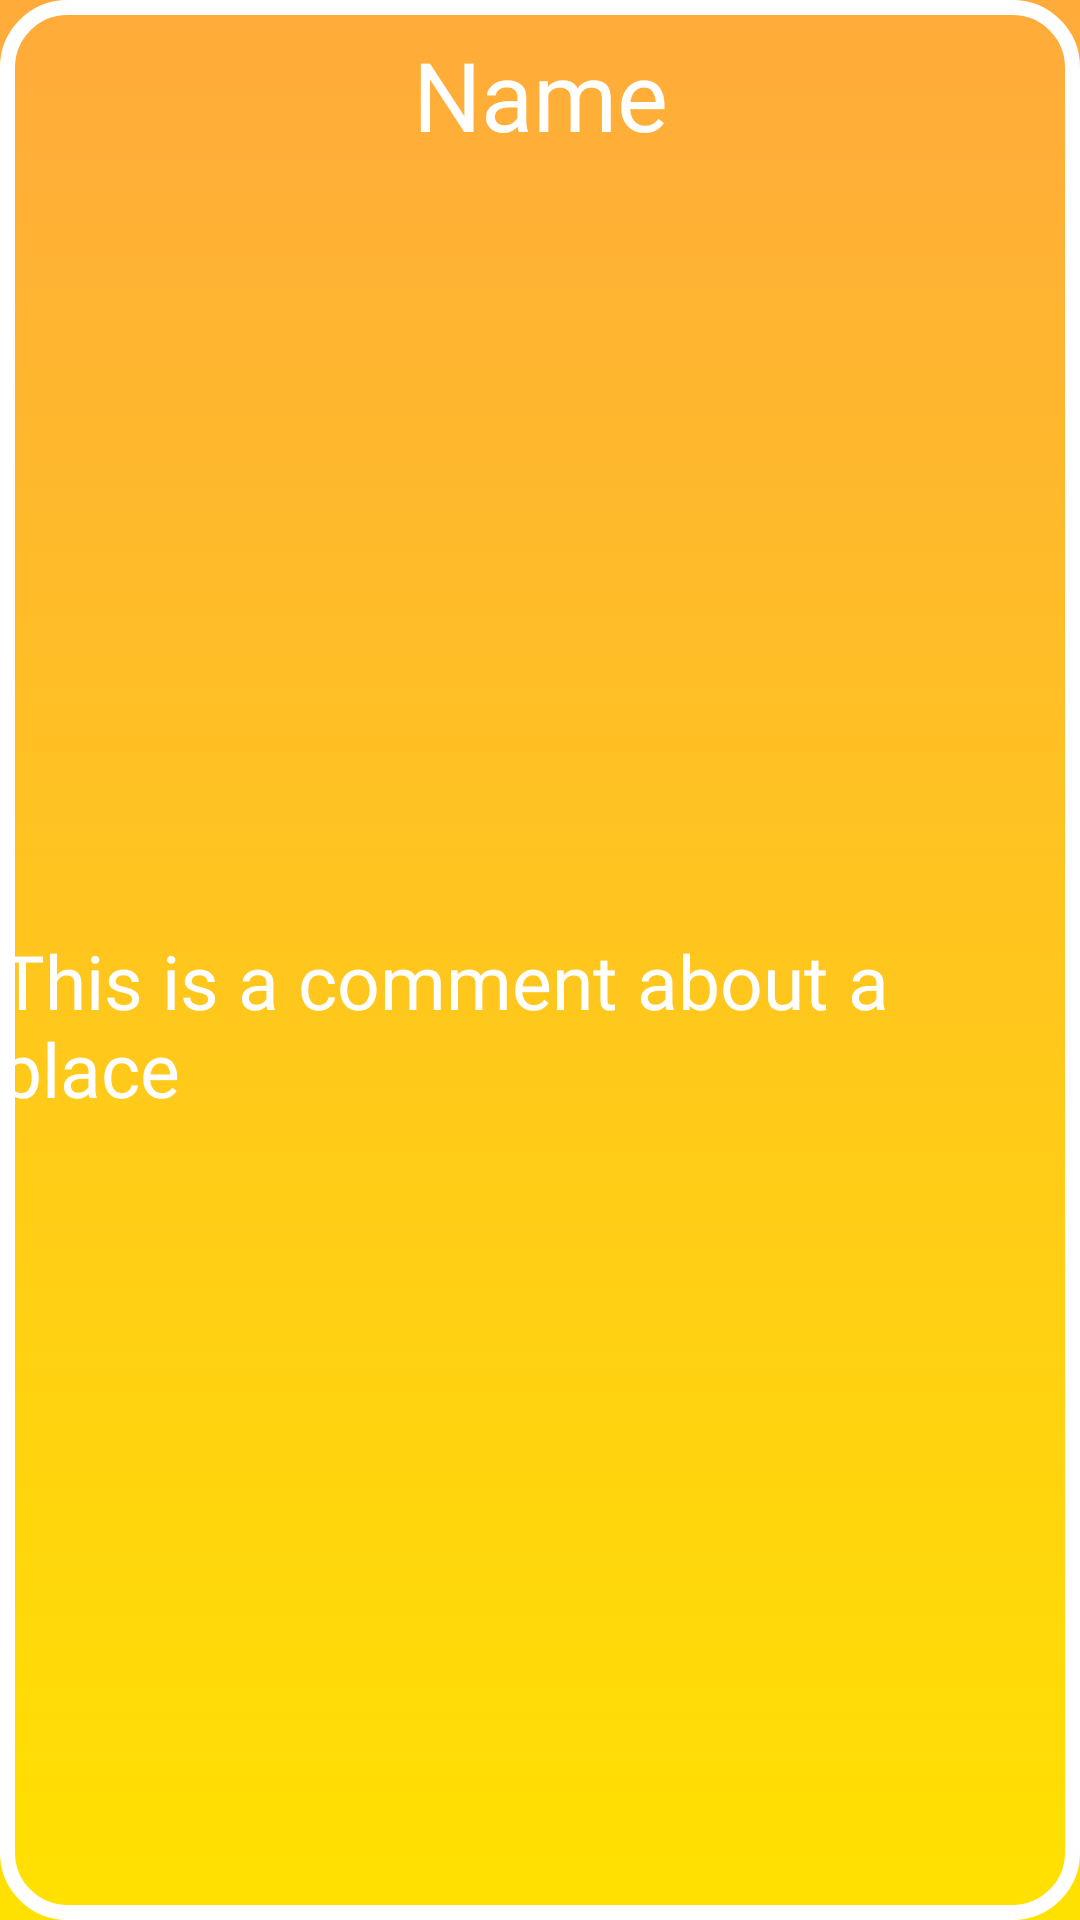

Write the Android layout XML for this screen, with the resource values it uses.
<!-- AndroidManifest.xml: application theme Theme.CheckUP -->
<!-- res/layout/comment_item_layout.xml -->
<?xml version="1.0" encoding="utf-8"?>
<androidx.constraintlayout.widget.ConstraintLayout xmlns:android="http://schemas.android.com/apk/res/android"
    xmlns:app="http://schemas.android.com/apk/res-auto"
    android:layout_width="match_parent"
    android:layout_height="wrap_content"
    android:background="@drawable/background">

    <View
        android:id="@+id/view2"
        android:layout_width="match_parent"
        android:layout_height="0dp"
        android:background="@drawable/border"
        app:layout_constraintBottom_toBottomOf="parent"
        app:layout_constraintEnd_toEndOf="parent"
        app:layout_constraintStart_toStartOf="parent"
        app:layout_constraintTop_toTopOf="parent" />

    <TextView
        android:id="@+id/comment_name"
        android:layout_width="wrap_content"
        android:layout_height="wrap_content"
        android:fontFamily="@font/yanone_medium"
        android:text="Name"
        android:textColor="@color/white"
        android:layout_marginTop="10dp"
        android:textSize="32sp"
        app:layout_constraintEnd_toEndOf="parent"
        app:layout_constraintStart_toStartOf="parent"
        app:layout_constraintTop_toTopOf="parent" />

    <TextView
        android:id="@+id/comment_text"
        android:layout_width="wrap_content"
        android:layout_height="wrap_content"
        android:layout_marginTop="10dp"
        android:fontFamily="@font/yanone_medium"
        android:text="This is a comment about a place "
        android:textColor="@color/white"
        android:layout_marginBottom="20dp"
        android:textSize="25sp"
        app:layout_constraintBottom_toBottomOf="parent"
        app:layout_constraintEnd_toEndOf="parent"
        app:layout_constraintStart_toStartOf="parent"
        app:layout_constraintTop_toBottomOf="@id/comment_name" />



</androidx.constraintlayout.widget.ConstraintLayout>
<!-- resources referenced by this layout -->
<resources>
  <!-- drawable background (drawable) -->
  <?xml version="1.0" encoding="utf-8"?>
  <selector xmlns:android="http://schemas.android.com/apk/res/android">
      <item>
          <shape>
              <gradient
                  android:angle="270"
                  android:startColor="#ffab3b"
                  android:endColor="#ffe100">
  
              </gradient>
          </shape>
      </item>
  </selector>
  <!-- drawable border (drawable) -->
  <?xml version="1.0" encoding="UTF-8"?>
  <shape xmlns:android="http://schemas.android.com/apk/res/android" android:shape="rectangle">
      <corners android:radius="20dp"/>
      <padding android:left="10dp" android:right="10dp" android:top="10dp" android:bottom="10dp"/>
      <stroke android:width="5dp" android:color="#FFFFFF"/>
  </shape>
  <style name="Theme.CheckUP" parent="Theme.MaterialComponents.DayNight.NoActionBar">
          
          <item name="colorPrimary">@color/purple_500</item>
          <item name="colorPrimaryVariant">@color/purple_700</item>
          <item name="colorOnPrimary">@color/white</item>
          
          <item name="colorSecondary">@color/teal_200</item>
          <item name="colorSecondaryVariant">@color/teal_700</item>
          <item name="colorOnSecondary">@color/black</item>
          
          <item name="android:statusBarColor">?attr/colorPrimaryVariant</item>
          
      </style>
  <!-- not gathered from this repository: default colours our renderer supplied (Android Studio template values) -->
  <color name="purple_500">#FF6200EE</color>
  <color name="purple_700">#FF3700B3</color>
  <color name="teal_200">#FF03DAC5</color>
  <color name="teal_700">#FF018786</color>
  <color name="black">#FF000000</color>
  <color name="white">#FFFFFFFF</color>
</resources>
